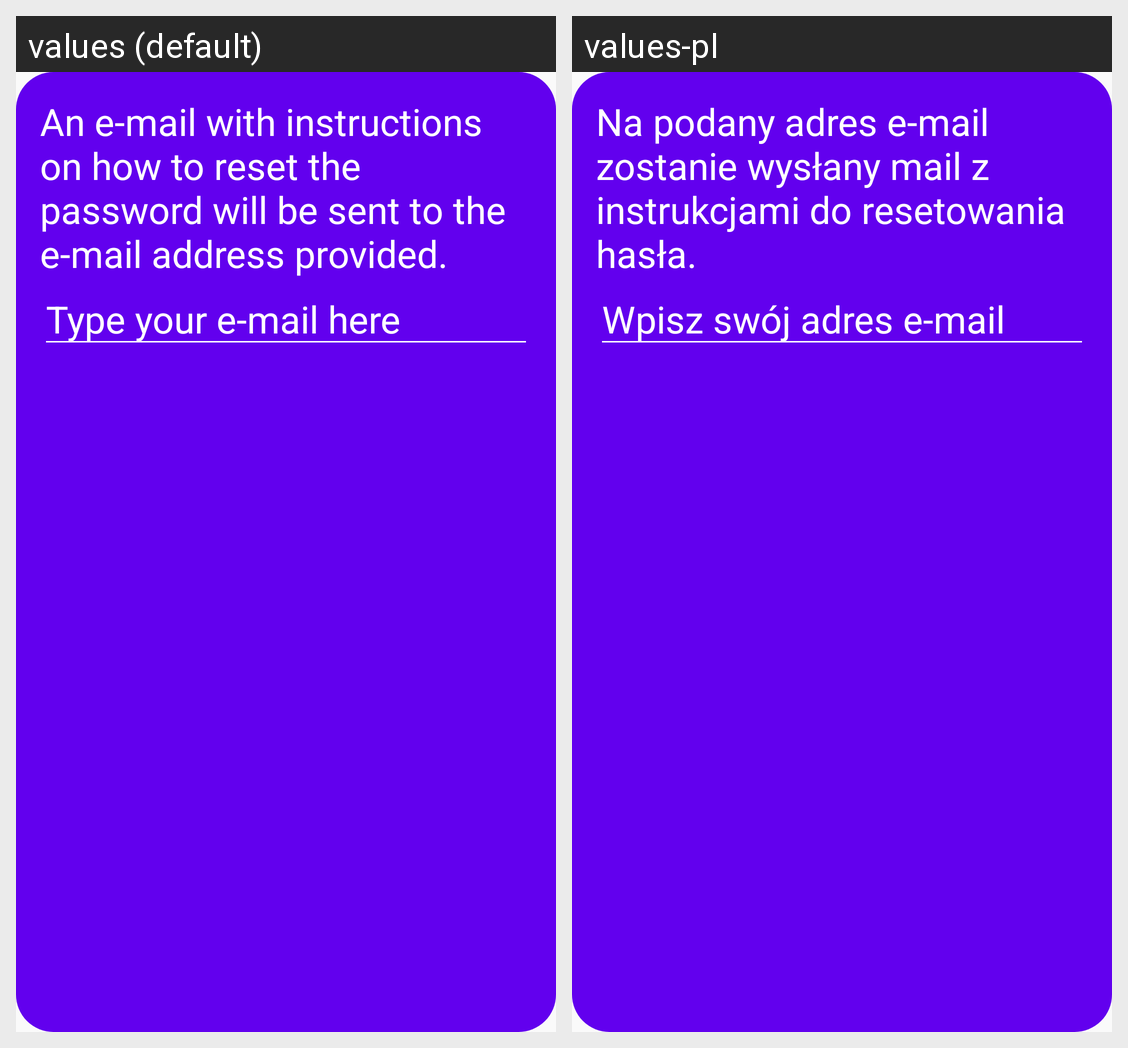

The same Android screen rendered under two of its app's locales, left to right. List the strings drawn on it with the default value and each locale's translation.
Android screen res/layout/dialog_reset_password.xml rendered under 2 locales, left to right: values (default), values-pl. Device: Nexus 5 (rendered at 1080×1920; each locale shown at half size, 540×960, under a caption strip naming it); theme AppTheme.
Strings drawn on this screen, with the default value and each locale's value (text and hints the layout hard-codes, and strings that could not be matched under every locale, appear in the picture but are not listed):

reset_password_info
  values: An e-mail with instructions on how to reset the password will be sent to the e-mail address provided.
  values-pl: Na podany adres e-mail zostanie wysłany mail z instrukcjami do resetowania hasła.

type_your_emil_here
  values: Type your e-mail here
  values-pl: Wpisz swój adres e-mail
